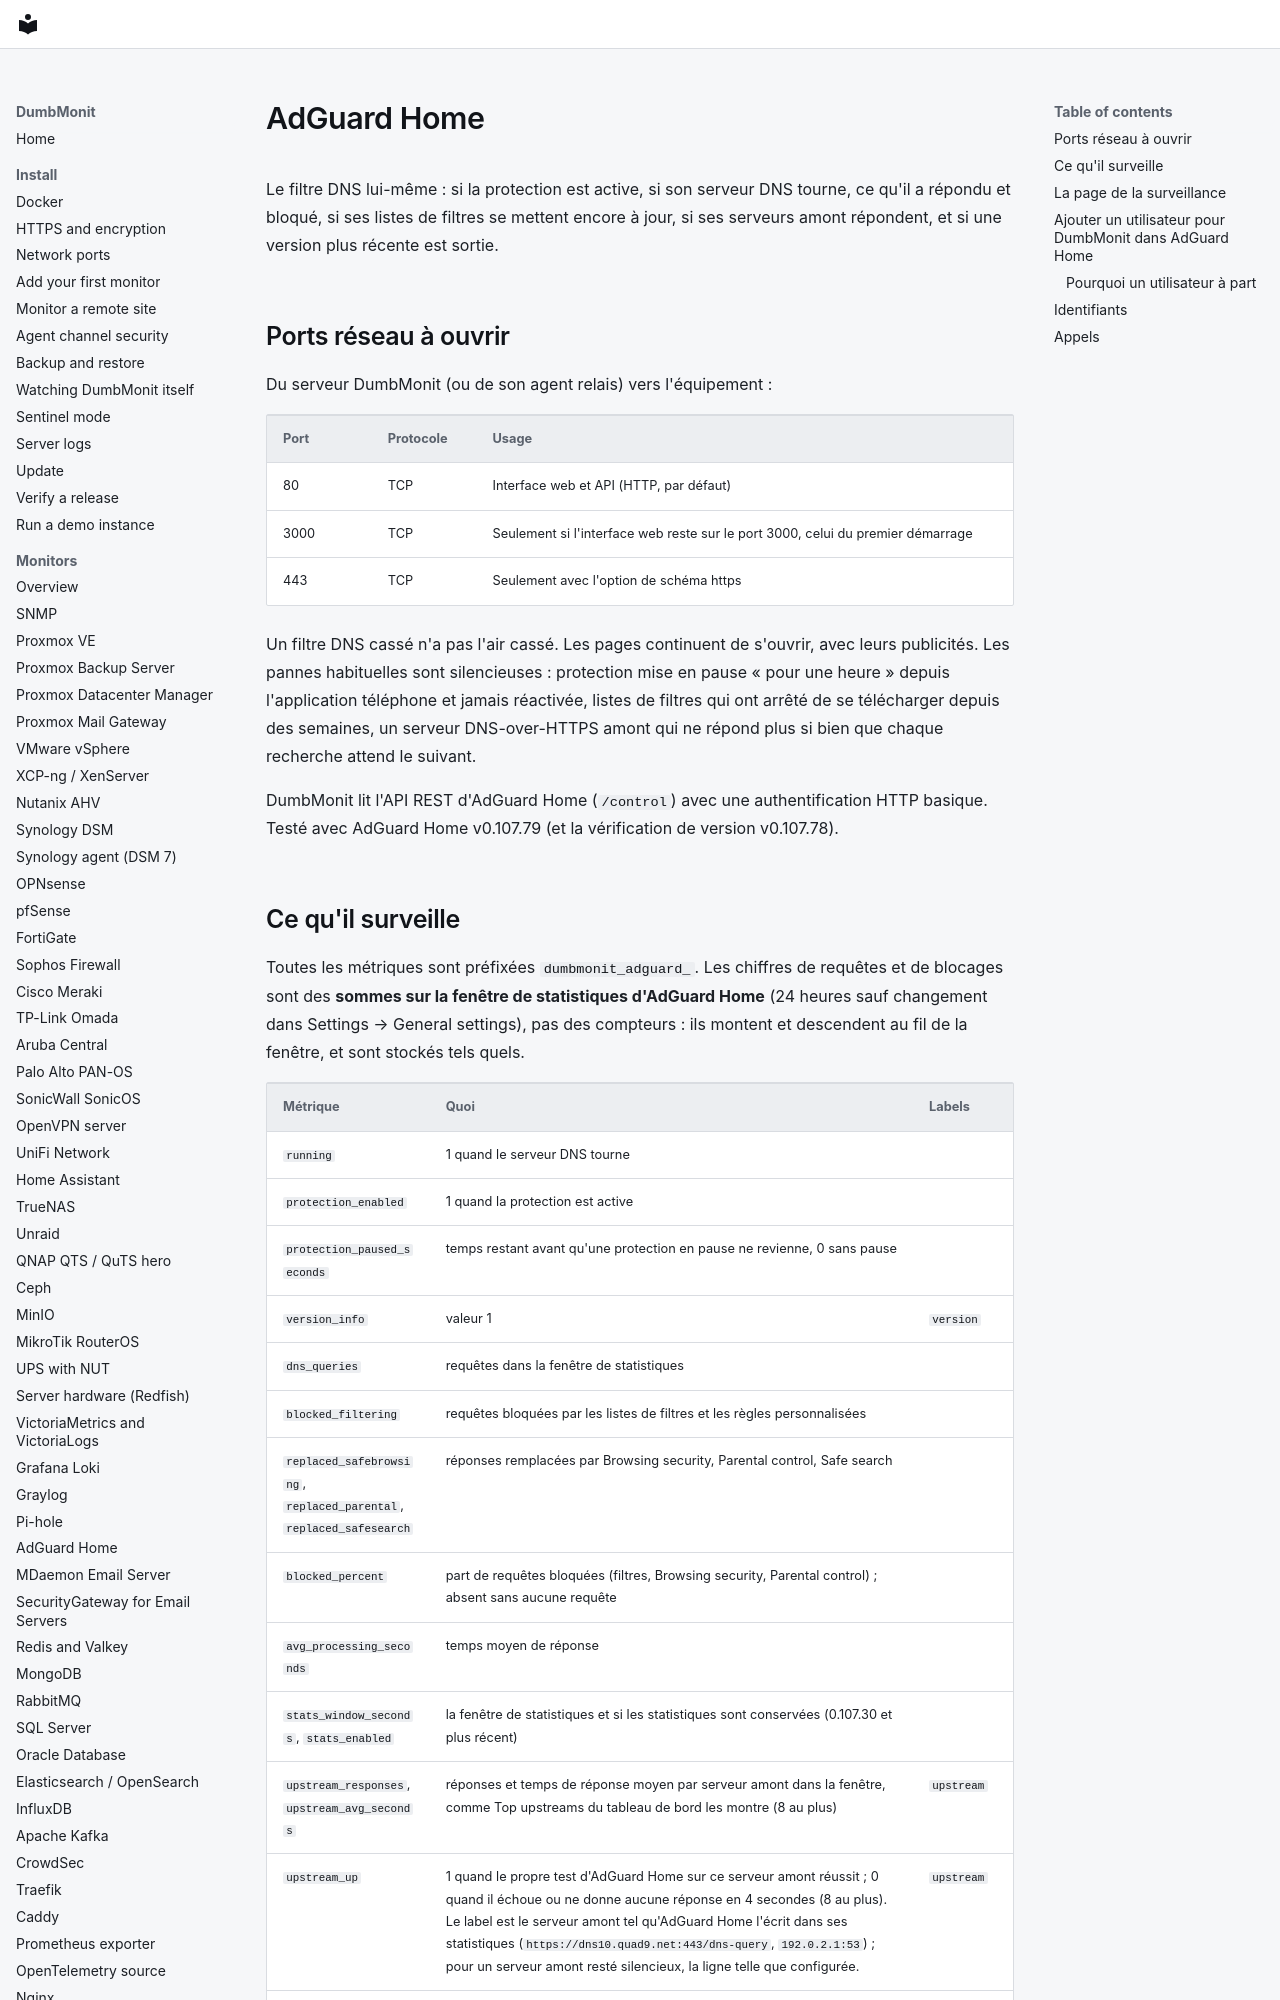

repository: laupernoe/dumbmonit · page: devices/adguard.fr/index.html · generator: mkdocs

# AdGuard Home

Le filtre DNS lui-même : si la protection est active, si son serveur DNS
tourne, ce qu'il a répondu et bloqué, si ses listes de filtres se mettent
encore à jour, si ses serveurs amont répondent, et si une version plus
récente est sortie.

## Ports réseau à ouvrir

Du serveur DumbMonit (ou de son agent relais) vers l'équipement :

| Port | Protocole | Usage |
|---|---|---|
| 80 | TCP | Interface web et API (HTTP, par défaut) |
| 3000 | TCP | Seulement si l'interface web reste sur le port 3000, celui du premier démarrage |
| 443 | TCP | Seulement avec l'option de schéma https |

Un filtre DNS cassé n'a pas l'air cassé. Les pages continuent de s'ouvrir,
avec leurs publicités. Les pannes habituelles sont silencieuses : protection
mise en pause « pour une heure » depuis l'application téléphone et jamais
réactivée, listes de filtres qui ont arrêté de se télécharger depuis des
semaines, un serveur DNS-over-HTTPS amont qui ne répond plus si bien que
chaque recherche attend le suivant.

DumbMonit lit l'API REST d'AdGuard Home (`/control`) avec une
authentification HTTP basique. Testé avec AdGuard Home v0.107.79 (et la
vérification de version v0.107.78).
